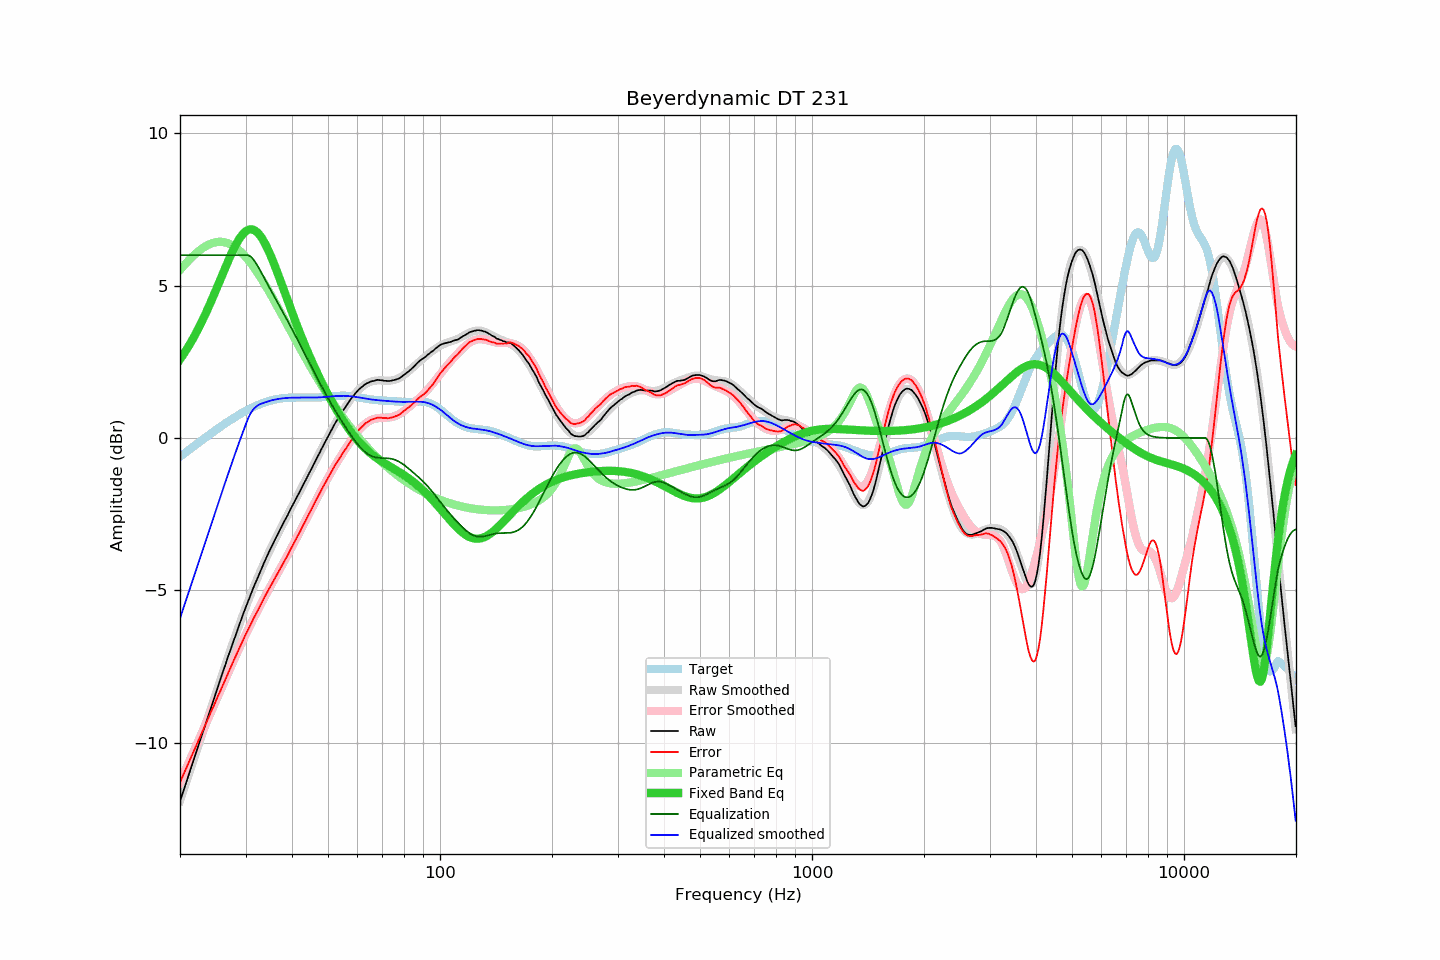

Values plotted in this chart, from the file beside it:
frequency, raw, error, smoothed, error_smoothed, equalization, parametric_eq, equalized_raw, equalized_smoothed, target
20.00, -11.92, -11.30, -11.92, -11.30, 6.00, 2.58, -5.92, -5.92, -0.62
20.20, -11.76, -11.18, -11.76, -11.18, 6.00, 2.66, -5.76, -5.76, -0.58
20.40, -11.60, -11.06, -11.60, -11.07, 6.00, 2.73, -5.60, -5.60, -0.54
20.61, -11.45, -10.95, -11.44, -10.95, 6.00, 2.81, -5.45, -5.44, -0.50
20.81, -11.28, -10.82, -11.29, -10.83, 6.00, 2.90, -5.28, -5.29, -0.46
21.02, -11.12, -10.71, -11.13, -10.71, 6.00, 2.98, -5.12, -5.13, -0.42
21.23, -10.97, -10.60, -10.97, -10.59, 6.00, 3.07, -4.97, -4.97, -0.38
21.44, -10.81, -10.47, -10.81, -10.47, 6.00, 3.16, -4.81, -4.81, -0.34
21.66, -10.65, -10.36, -10.65, -10.35, 6.00, 3.25, -4.65, -4.65, -0.30
21.87, -10.49, -10.23, -10.49, -10.23, 6.00, 3.35, -4.49, -4.49, -0.26
22.09, -10.33, -10.11, -10.33, -10.11, 6.00, 3.45, -4.33, -4.33, -0.22
22.31, -10.17, -9.99, -10.17, -9.99, 6.00, 3.55, -4.17, -4.17, -0.18
22.54, -10.01, -9.88, -10.01, -9.87, 6.00, 3.65, -4.01, -4.01, -0.14
22.76, -9.85, -9.75, -9.85, -9.75, 6.00, 3.76, -3.85, -3.85, -0.10
22.99, -9.69, -9.63, -9.69, -9.63, 6.00, 3.86, -3.69, -3.69, -0.06
23.22, -9.53, -9.51, -9.53, -9.51, 6.00, 3.97, -3.53, -3.53, -0.02
23.45, -9.37, -9.39, -9.37, -9.39, 6.00, 4.09, -3.37, -3.37, 0.02
23.69, -9.21, -9.27, -9.21, -9.27, 6.00, 4.20, -3.21, -3.21, 0.06
23.92, -9.05, -9.15, -9.05, -9.15, 6.00, 4.32, -3.05, -3.05, 0.10
24.16, -8.89, -9.03, -8.89, -9.03, 6.00, 4.44, -2.89, -2.89, 0.14
24.40, -8.73, -8.90, -8.74, -8.91, 6.00, 4.56, -2.73, -2.74, 0.17
24.65, -8.58, -8.80, -8.58, -8.79, 6.00, 4.69, -2.58, -2.58, 0.21
24.89, -8.42, -8.67, -8.42, -8.67, 6.00, 4.81, -2.42, -2.42, 0.25
25.14, -8.26, -8.55, -8.26, -8.55, 6.00, 4.94, -2.26, -2.26, 0.29
25.39, -8.10, -8.43, -8.10, -8.43, 6.00, 5.06, -2.10, -2.10, 0.33
25.65, -7.95, -8.32, -7.95, -8.31, 6.00, 5.19, -1.95, -1.95, 0.36
25.91, -7.80, -8.19, -7.79, -8.19, 6.00, 5.32, -1.80, -1.79, 0.40
26.16, -7.63, -8.07, -7.63, -8.07, 6.00, 5.45, -1.63, -1.63, 0.44
26.43, -7.48, -7.96, -7.48, -7.95, 6.00, 5.57, -1.48, -1.48, 0.47
26.69, -7.32, -7.83, -7.32, -7.83, 6.00, 5.70, -1.32, -1.32, 0.51
26.96, -7.16, -7.71, -7.17, -7.71, 6.00, 5.82, -1.16, -1.17, 0.54
27.23, -7.01, -7.59, -7.02, -7.59, 6.00, 5.94, -1.01, -1.02, 0.58
27.50, -6.86, -7.47, -6.86, -7.47, 6.00, 6.05, -0.86, -0.86, 0.61
27.77, -6.71, -7.35, -6.71, -7.35, 6.00, 6.16, -0.71, -0.71, 0.64
28.05, -6.56, -7.24, -6.56, -7.24, 6.00, 6.27, -0.56, -0.56, 0.68
28.33, -6.41, -7.12, -6.41, -7.12, 6.00, 6.37, -0.41, -0.41, 0.71
28.62, -6.26, -7.00, -6.26, -7.00, 6.00, 6.46, -0.26, -0.26, 0.74
28.90, -6.11, -6.88, -6.11, -6.89, 6.00, 6.55, -0.11, -0.11, 0.77
29.19, -5.97, -6.77, -5.97, -6.77, 6.00, 6.62, 0.03, 0.03, 0.80
29.48, -5.82, -6.65, -5.82, -6.66, 6.00, 6.69, 0.18, 0.18, 0.83
29.78, -5.68, -6.55, -5.68, -6.55, 6.00, 6.74, 0.32, 0.32, 0.86
30.08, -5.54, -6.44, -5.54, -6.44, 6.00, 6.79, 0.46, 0.46, 0.89
30.38, -5.40, -6.33, -5.41, -6.33, 6.00, 6.82, 0.60, 0.59, 0.92
30.68, -5.26, -6.21, -5.27, -6.22, 5.99, 6.84, 0.72, 0.71, 0.95
30.99, -5.13, -6.11, -5.14, -6.11, 5.95, 6.85, 0.82, 0.81, 0.98
31.30, -5.00, -6.01, -5.01, -6.01, 5.90, 6.84, 0.90, 0.90, 1.00
31.61, -4.87, -5.90, -4.88, -5.90, 5.84, 6.83, 0.96, 0.96, 1.03
31.93, -4.75, -5.80, -4.75, -5.80, 5.76, 6.80, 1.01, 1.01, 1.05
32.24, -4.63, -5.70, -4.62, -5.69, 5.68, 6.75, 1.04, 1.05, 1.07
32.57, -4.50, -5.60, -4.50, -5.59, 5.59, 6.70, 1.08, 1.09, 1.09
32.89, -4.38, -5.50, -4.37, -5.49, 5.49, 6.63, 1.11, 1.11, 1.12
33.22, -4.26, -5.40, -4.25, -5.39, 5.39, 6.56, 1.13, 1.13, 1.14
33.55, -4.13, -5.29, -4.14, -5.29, 5.29, 6.47, 1.16, 1.15, 1.15
33.89, -4.01, -5.19, -4.02, -5.19, 5.19, 6.37, 1.18, 1.17, 1.17
34.23, -3.89, -5.08, -3.90, -5.09, 5.09, 6.27, 1.20, 1.19, 1.19
34.57, -3.78, -4.99, -3.79, -4.99, 4.99, 6.16, 1.21, 1.21, 1.21
34.92, -3.67, -4.89, -3.68, -4.90, 4.90, 6.04, 1.22, 1.22, 1.22
35.27, -3.56, -4.80, -3.56, -4.80, 4.80, 5.91, 1.24, 1.24, 1.24
35.62, -3.45, -4.70, -3.46, -4.70, 4.70, 5.78, 1.25, 1.25, 1.25
35.97, -3.35, -4.61, -3.35, -4.61, 4.61, 5.65, 1.26, 1.26, 1.26
... 635 more rows
